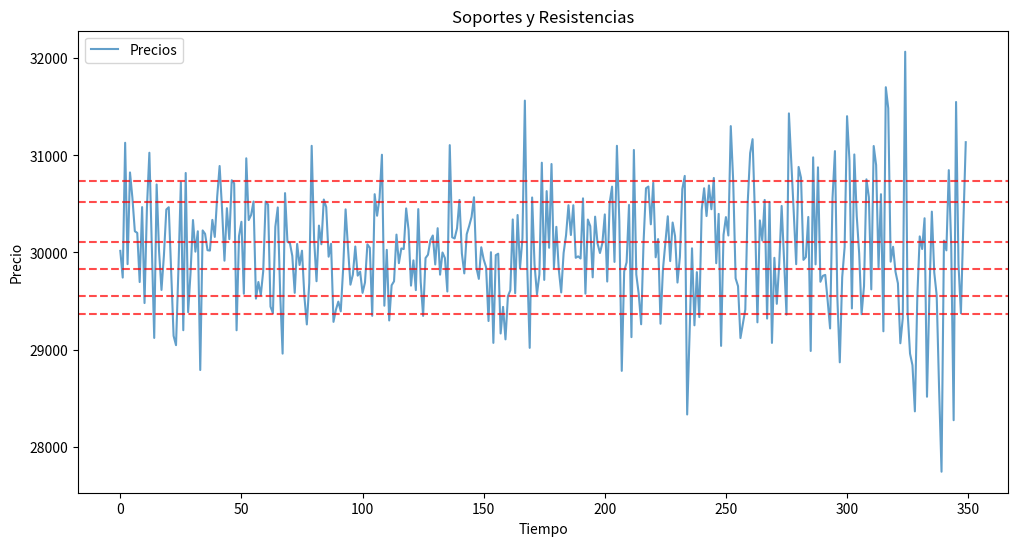

Recreate this plot in Python.
import numpy as np
import pandas as pd
import matplotlib.pyplot as plt
from scipy.stats import mode

class SoportesResistencias:
    def __init__(self, precios):
        self.precios = np.array(precios)
    
    def calcular_niveles(self, bins=20):
        """
        Encuentra los niveles de soporte y resistencia basándose en la frecuencia de precios cercanos.
        """
        hist, bin_edges = np.histogram(self.precios, bins=bins)
        niveles = (bin_edges[:-1] + bin_edges[1:]) / 2  # Centros de los bins
        niveles_importantes = niveles[hist > np.percentile(hist, 75)]  # Filtra los más significativos
        return niveles_importantes

    def consolidar_niveles(self, niveles_4h, niveles_diario, niveles_semanal, tolerancia=0.005):
        """
        Encuentra niveles comunes entre los distintos periodos.
        """
        niveles_totales = np.concatenate([niveles_4h, niveles_diario, niveles_semanal])
        niveles_filtrados = []
        
        for nivel in niveles_totales:
            if not any(abs(nivel - n) < tolerancia * nivel for n in niveles_filtrados):
                niveles_filtrados.append(nivel)
                
        return np.array(niveles_filtrados)
    
    def visualizar_niveles(self, precios, niveles):
        """
        Grafica los precios con los niveles de soporte y resistencia.
        """
        plt.figure(figsize=(12, 6))
        plt.plot(precios, label="Precios", alpha=0.7)
        for nivel in niveles:
            plt.axhline(y=nivel, color='r', linestyle='--', alpha=0.7)
        plt.title("Soportes y Resistencias")
        plt.xlabel("Tiempo")
        plt.ylabel("Precio")
        plt.legend()
        plt.show()

# Ejemplo de uso con datos ficticios
cierres_4h = np.random.normal(30000, 500, 200)  # Simulación de precios
cierres_diario = np.random.normal(30000, 700, 100)
cierres_semanal = np.random.normal(30000, 1000, 50)

sr = SoportesResistencias(cierres_4h)
niveles_4h = sr.calcular_niveles()

sr = SoportesResistencias(cierres_diario)
niveles_diario = sr.calcular_niveles()

sr = SoportesResistencias(cierres_semanal)
niveles_semanal = sr.calcular_niveles()

niveles_finales = sr.consolidar_niveles(niveles_4h, niveles_diario, niveles_semanal)

print("Soportes y resistencias fuertes:", niveles_finales)

# Visualizar los niveles
sr.visualizar_niveles(np.concatenate([cierres_4h, cierres_diario, cierres_semanal]), niveles_finales)


# docker run --rm -it -v ./test_soportes_resistencias.py:/app/script.py --env-file .prod.env bot-bollinger-bybit